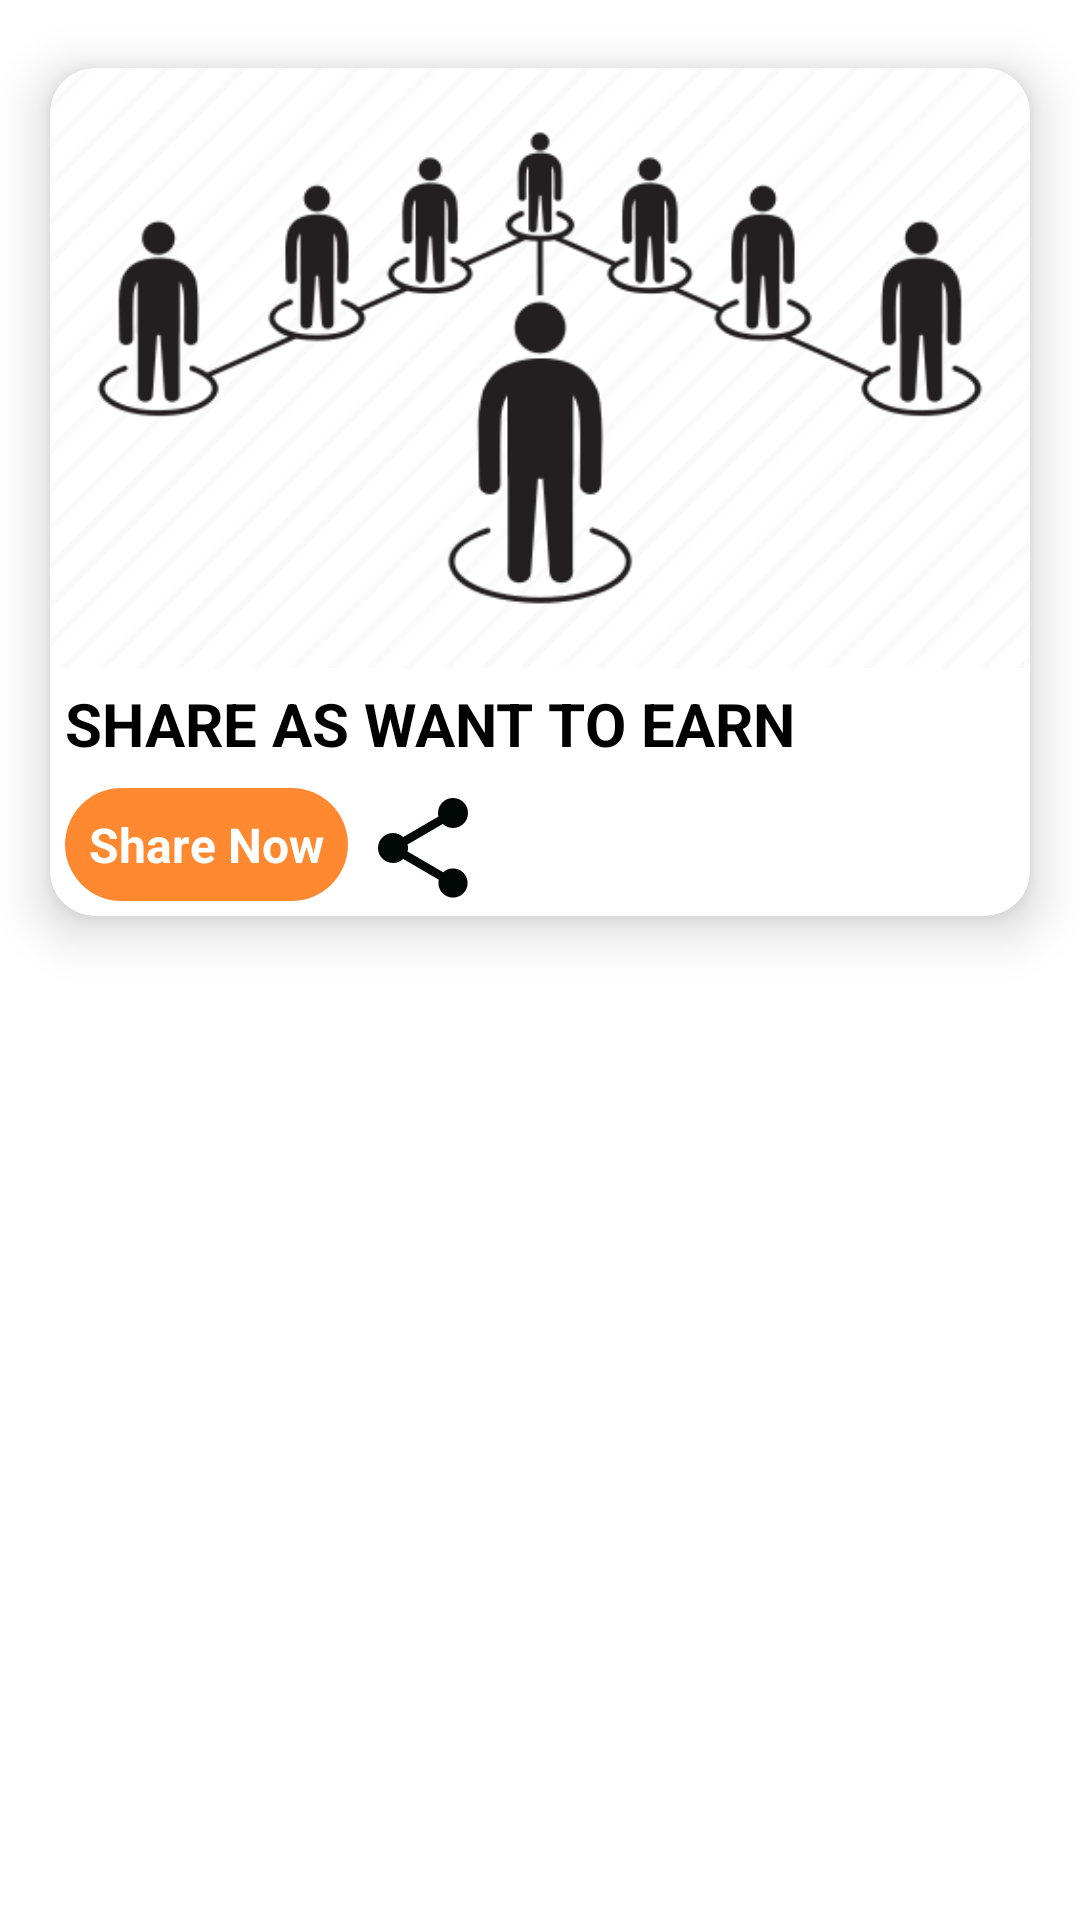

The Android layout XML behind this screen, and the referenced resources:
<!-- AndroidManifest.xml: application theme Theme.TGWPro -->
<!-- res/layout/task_share_layout.xml -->
<?xml version="1.0" encoding="utf-8"?>
<RelativeLayout xmlns:android="http://schemas.android.com/apk/res/android"
    xmlns:app="http://schemas.android.com/apk/res-auto"
    xmlns:tools="http://schemas.android.com/tools"
    android:layout_width="match_parent"
    android:layout_height="wrap_content"
    android:id="@+id/relative2"
    android:background="#fff">

        <LinearLayout
            android:layout_width="match_parent"
            android:layout_height="wrap_content"
            android:orientation="vertical">

            <androidx.cardview.widget.CardView
                android:layout_width="match_parent"
                android:layout_height="wrap_content"
                app:cardElevation="10dp"
                app:cardCornerRadius="15dp"
                app:cardBackgroundColor="@color/white"
                app:cardMaxElevation="12dp"
                app:cardPreventCornerOverlap="true"
                app:cardUseCompatPadding="true"
                android:id="@+id/cardview1"
                >

                <RelativeLayout
                    android:layout_width="match_parent"
                    android:layout_height="match_parent">


                    <ImageView
                        android:id="@+id/promo_logo2"
                        android:layout_width="match_parent"
                        android:layout_height="200dp"
                        android:scaleType="centerCrop"
                        android:src="@drawable/kk" />


                    <TextView
                        android:id="@+id/promo_title"
                        android:layout_width="match_parent"
                        android:layout_height="wrap_content"
                        android:layout_below="@id/promo_logo2"
                        android:layout_marginLeft="5dp"
                        android:layout_marginTop="5dp"
                        android:layout_marginRight="5dp"
                        android:ellipsize="end"
                        android:maxLines="1"
                        android:text="SHARE AS WANT TO EARN"
                        android:textColor="#000000"
                        android:textSize="20sp"
                        android:textStyle="bold" />

                    <LinearLayout
                        android:layout_width="wrap_content"
                        android:layout_height="wrap_content"
                        android:layout_marginEnd="10dp"
                        android:layout_below="@id/promo_title"
                        android:layout_marginTop="8dp"
                        android:orientation="horizontal">

                        <TextView
                            android:layout_width="wrap_content"
                            android:layout_height="wrap_content"
                            android:layout_marginLeft="5dp"
                            android:layout_marginRight="5dp"
                            android:text="Share Now"
                            android:textColor="#fff"
                            android:padding="8dp"
                            android:background="@drawable/chat_bb"
                            android:layout_marginBottom="5dp"
                            android:textSize="16sp"
                            android:id="@+id/share"
                            android:textStyle="bold" />

                        <ImageView
                            android:layout_width="40dp"
                            android:layout_height="40dp"
                            android:src="@drawable/share_icon"/>


                    </LinearLayout>



                </RelativeLayout>
            </androidx.cardview.widget.CardView>

        </LinearLayout>

</RelativeLayout>
<!-- resources referenced by this layout -->
<resources>
  <color name="white">#FFFFFFFF</color>
  <!-- drawable chat_bb (drawable) -->
  <?xml version="1.0" encoding="utf-8"?>
  <shape xmlns:android="http://schemas.android.com/apk/res/android"
      android:shape="rectangle" >
  
      
      <solid
          android:color="#CEFF6E00" >
      </solid>
  
      
      <corners
          android:radius="20dp">
      </corners>
  </shape>
  <!-- drawable kk: jpg bitmap (drawable, 13890 bytes) -->
  <!-- drawable share_icon (drawable) -->
  <vector android:height="24dp" android:tint="#020806"
      android:viewportHeight="24" android:viewportWidth="24"
      android:width="24dp" xmlns:android="http://schemas.android.com/apk/res/android">
      <path android:fillColor="@android:color/white" android:pathData="M18,16.08c-0.76,0 -1.44,0.3 -1.96,0.77L8.91,12.7c0.05,-0.23 0.09,-0.46 0.09,-0.7s-0.04,-0.47 -0.09,-0.7l7.05,-4.11c0.54,0.5 1.25,0.81 2.04,0.81 1.66,0 3,-1.34 3,-3s-1.34,-3 -3,-3 -3,1.34 -3,3c0,0.24 0.04,0.47 0.09,0.7L8.04,9.81C7.5,9.31 6.79,9 6,9c-1.66,0 -3,1.34 -3,3s1.34,3 3,3c0.79,0 1.5,-0.31 2.04,-0.81l7.12,4.16c-0.05,0.21 -0.08,0.43 -0.08,0.65 0,1.61 1.31,2.92 2.92,2.92 1.61,0 2.92,-1.31 2.92,-2.92s-1.31,-2.92 -2.92,-2.92z"/>
  </vector>
  <style name="Theme.TGWPro" parent="Theme.MaterialComponents.NoActionBar">
          
          <item name="colorPrimary">@color/purple_500</item>
          <item name="colorPrimaryVariant">@color/purple_700</item>
          <item name="colorOnPrimary">@color/white</item>
          
          <item name="colorSecondary">@color/teal_200</item>
          <item name="colorSecondaryVariant">@color/teal_700</item>
          <item name="colorOnSecondary">@color/black</item>
          
          <item name="android:statusBarColor" tools:targetApi="l">?attr/colorPrimaryVariant</item>
          
      </style>
  <color name="purple_500">#FFC107</color>
  <color name="purple_700">#FF9800</color>
  <color name="teal_200">#000000</color>
  <color name="teal_700">#000000</color>
  <color name="black">#FF000000</color>
</resources>
